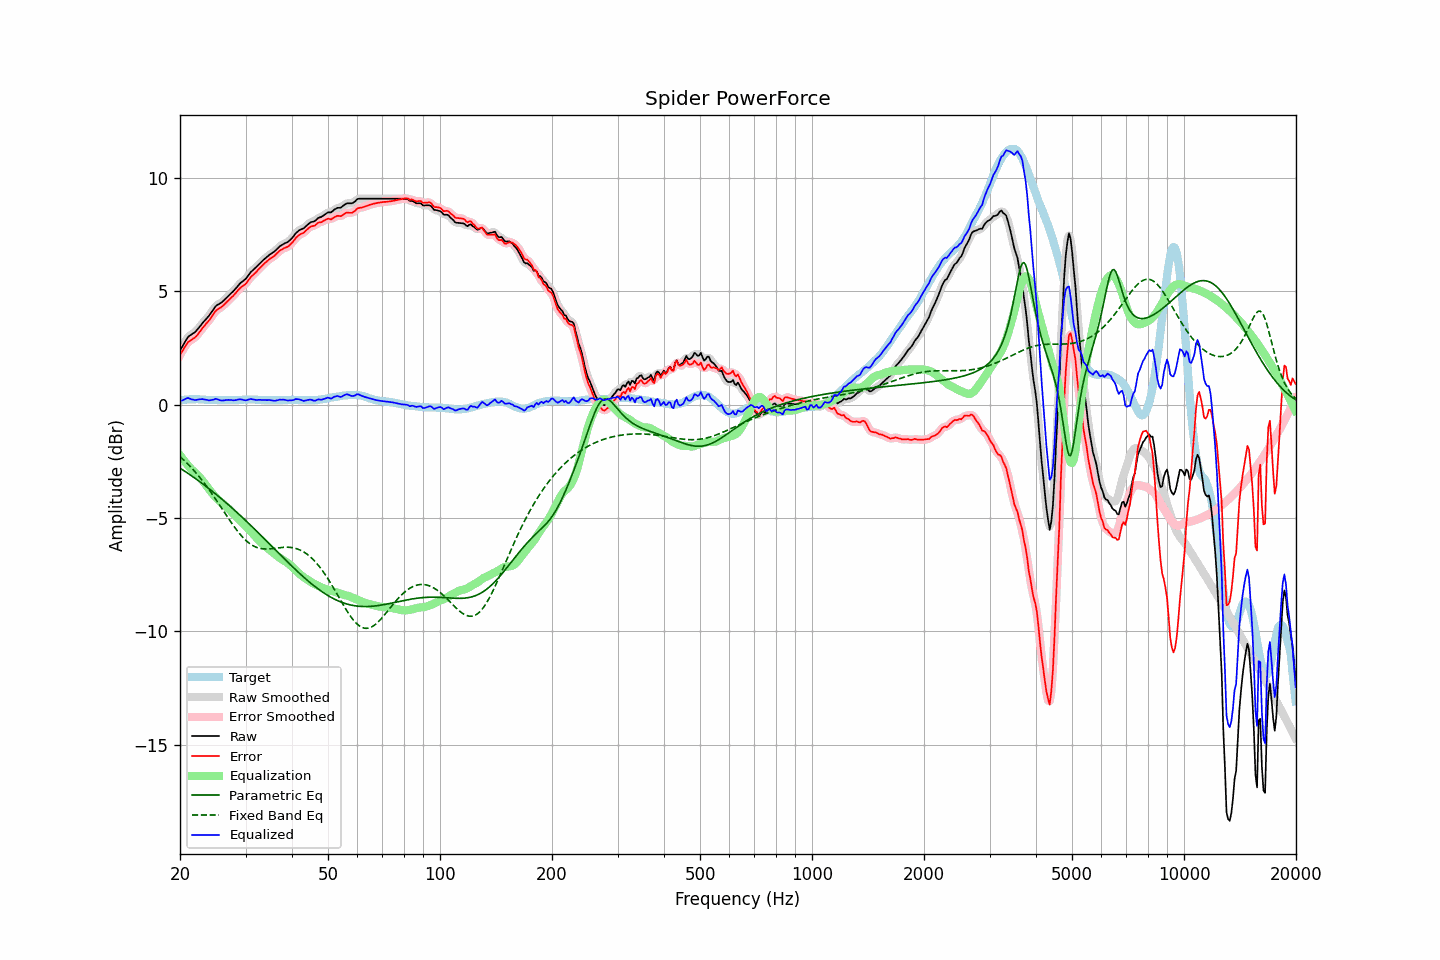

Source data for this figure (header and first rows):
frequency, raw, error, smoothed, error_smoothed, equalization, parametric_eq, fixed_band_eq, equalized_raw, equalized_smoothed, target
20.00, 2.38, 2.19, 2.37, 2.18, -2.23, -2.80, -2.29, 0.15, 0.14, 0.19
20.20, 2.50, 2.30, 2.51, 2.31, -2.33, -2.85, -2.36, 0.17, 0.18, 0.20
20.40, 2.62, 2.41, 2.63, 2.43, -2.42, -2.89, -2.42, 0.20, 0.21, 0.21
20.61, 2.75, 2.54, 2.75, 2.54, -2.51, -2.94, -2.49, 0.23, 0.24, 0.21
20.81, 2.87, 2.65, 2.87, 2.65, -2.60, -2.99, -2.56, 0.27, 0.27, 0.22
21.02, 2.98, 2.76, 2.96, 2.74, -2.69, -3.03, -2.63, 0.29, 0.28, 0.22
21.23, 3.03, 2.80, 3.03, 2.81, -2.77, -3.08, -2.70, 0.26, 0.27, 0.23
21.44, 3.08, 2.85, 3.08, 2.85, -2.85, -3.13, -2.78, 0.23, 0.24, 0.23
21.66, 3.13, 2.90, 3.12, 2.89, -2.91, -3.18, -2.85, 0.22, 0.22, 0.23
21.87, 3.17, 2.94, 3.18, 2.94, -2.97, -3.23, -2.93, 0.20, 0.21, 0.23
22.09, 3.24, 3.00, 3.24, 3.00, -3.04, -3.28, -3.02, 0.20, 0.20, 0.24
22.31, 3.32, 3.08, 3.32, 3.08, -3.10, -3.33, -3.10, 0.22, 0.21, 0.24
22.54, 3.41, 3.18, 3.41, 3.18, -3.18, -3.38, -3.18, 0.23, 0.23, 0.23
22.76, 3.50, 3.28, 3.50, 3.27, -3.26, -3.43, -3.27, 0.24, 0.24, 0.22
22.99, 3.59, 3.37, 3.59, 3.37, -3.35, -3.49, -3.36, 0.24, 0.24, 0.22
23.22, 3.67, 3.45, 3.67, 3.45, -3.44, -3.54, -3.45, 0.23, 0.23, 0.22
23.45, 3.75, 3.54, 3.75, 3.53, -3.53, -3.59, -3.55, 0.21, 0.21, 0.21
23.69, 3.83, 3.62, 3.83, 3.62, -3.63, -3.65, -3.64, 0.20, 0.20, 0.21
23.92, 3.91, 3.70, 3.92, 3.71, -3.73, -3.70, -3.74, 0.18, 0.19, 0.21
24.16, 4.01, 3.80, 4.01, 3.80, -3.82, -3.76, -3.84, 0.19, 0.19, 0.21
24.40, 4.11, 3.90, 4.11, 3.90, -3.91, -3.82, -3.94, 0.20, 0.21, 0.21
24.65, 4.21, 4.00, 4.22, 4.01, -3.99, -3.87, -4.05, 0.22, 0.23, 0.21
24.89, 4.32, 4.11, 4.31, 4.10, -4.07, -3.93, -4.15, 0.25, 0.24, 0.21
25.14, 4.38, 4.17, 4.37, 4.17, -4.14, -3.99, -4.25, 0.24, 0.23, 0.21
25.39, 4.42, 4.22, 4.42, 4.22, -4.21, -4.05, -4.36, 0.21, 0.21, 0.20
25.65, 4.46, 4.26, 4.46, 4.26, -4.27, -4.11, -4.47, 0.19, 0.19, 0.20
25.91, 4.51, 4.31, 4.51, 4.31, -4.33, -4.17, -4.58, 0.18, 0.18, 0.20
26.16, 4.57, 4.37, 4.57, 4.37, -4.39, -4.23, -4.68, 0.18, 0.18, 0.20
26.43, 4.64, 4.44, 4.64, 4.44, -4.45, -4.29, -4.79, 0.19, 0.19, 0.20
26.69, 4.71, 4.51, 4.71, 4.51, -4.51, -4.35, -4.90, 0.20, 0.20, 0.20
26.96, 4.78, 4.58, 4.78, 4.58, -4.57, -4.41, -5.00, 0.21, 0.21, 0.20
27.23, 4.85, 4.65, 4.85, 4.65, -4.64, -4.47, -5.11, 0.20, 0.20, 0.20
27.50, 4.92, 4.72, 4.91, 4.72, -4.72, -4.53, -5.21, 0.20, 0.20, 0.20
27.77, 4.98, 4.78, 4.98, 4.79, -4.80, -4.60, -5.31, 0.18, 0.19, 0.20
28.05, 5.06, 4.86, 5.06, 4.86, -4.87, -4.66, -5.41, 0.19, 0.19, 0.20
28.33, 5.14, 4.94, 5.14, 4.94, -4.94, -4.73, -5.50, 0.20, 0.20, 0.20
28.62, 5.23, 5.03, 5.23, 5.02, -5.01, -4.79, -5.60, 0.22, 0.22, 0.20
28.90, 5.31, 5.10, 5.31, 5.10, -5.08, -4.86, -5.68, 0.23, 0.23, 0.21
29.19, 5.38, 5.17, 5.37, 5.16, -5.15, -4.92, -5.77, 0.23, 0.22, 0.21
29.48, 5.43, 5.22, 5.43, 5.22, -5.22, -4.99, -5.85, 0.21, 0.21, 0.21
29.78, 5.49, 5.27, 5.49, 5.27, -5.29, -5.05, -5.92, 0.19, 0.20, 0.22
30.08, 5.55, 5.33, 5.56, 5.34, -5.37, -5.12, -5.99, 0.18, 0.19, 0.22
30.38, 5.65, 5.43, 5.65, 5.43, -5.44, -5.19, -6.05, 0.21, 0.21, 0.22
30.68, 5.74, 5.52, 5.74, 5.52, -5.51, -5.26, -6.11, 0.23, 0.23, 0.22
30.99, 5.84, 5.62, 5.83, 5.61, -5.59, -5.32, -6.16, 0.25, 0.24, 0.22
31.30, 5.90, 5.68, 5.90, 5.68, -5.67, -5.39, -6.20, 0.23, 0.23, 0.22
31.61, 5.97, 5.75, 5.97, 5.75, -5.75, -5.46, -6.24, 0.22, 0.22, 0.22
31.93, 6.03, 5.81, 6.03, 5.82, -5.82, -5.53, -6.28, 0.20, 0.21, 0.22
32.24, 6.10, 5.89, 6.10, 5.89, -5.90, -5.60, -6.30, 0.20, 0.21, 0.21
32.57, 6.18, 5.97, 6.17, 5.96, -5.97, -5.67, -6.32, 0.21, 0.20, 0.21
32.89, 6.25, 6.04, 6.25, 6.04, -6.04, -5.74, -6.34, 0.21, 0.21, 0.21
33.22, 6.31, 6.11, 6.31, 6.11, -6.11, -5.81, -6.35, 0.20, 0.20, 0.20
33.55, 6.38, 6.18, 6.38, 6.18, -6.18, -5.88, -6.36, 0.20, 0.20, 0.20
33.89, 6.44, 6.25, 6.44, 6.25, -6.24, -5.95, -6.36, 0.20, 0.20, 0.19
34.23, 6.50, 6.31, 6.50, 6.31, -6.30, -6.02, -6.36, 0.19, 0.20, 0.19
34.57, 6.56, 6.37, 6.56, 6.37, -6.36, -6.09, -6.36, 0.20, 0.20, 0.19
34.92, 6.62, 6.43, 6.61, 6.42, -6.42, -6.17, -6.36, 0.20, 0.19, 0.19
35.27, 6.66, 6.47, 6.66, 6.47, -6.48, -6.24, -6.35, 0.18, 0.18, 0.19
35.62, 6.71, 6.52, 6.71, 6.52, -6.54, -6.31, -6.34, 0.17, 0.17, 0.19
35.97, 6.76, 6.57, 6.76, 6.57, -6.59, -6.38, -6.33, 0.17, 0.17, 0.19
... 635 more rows
